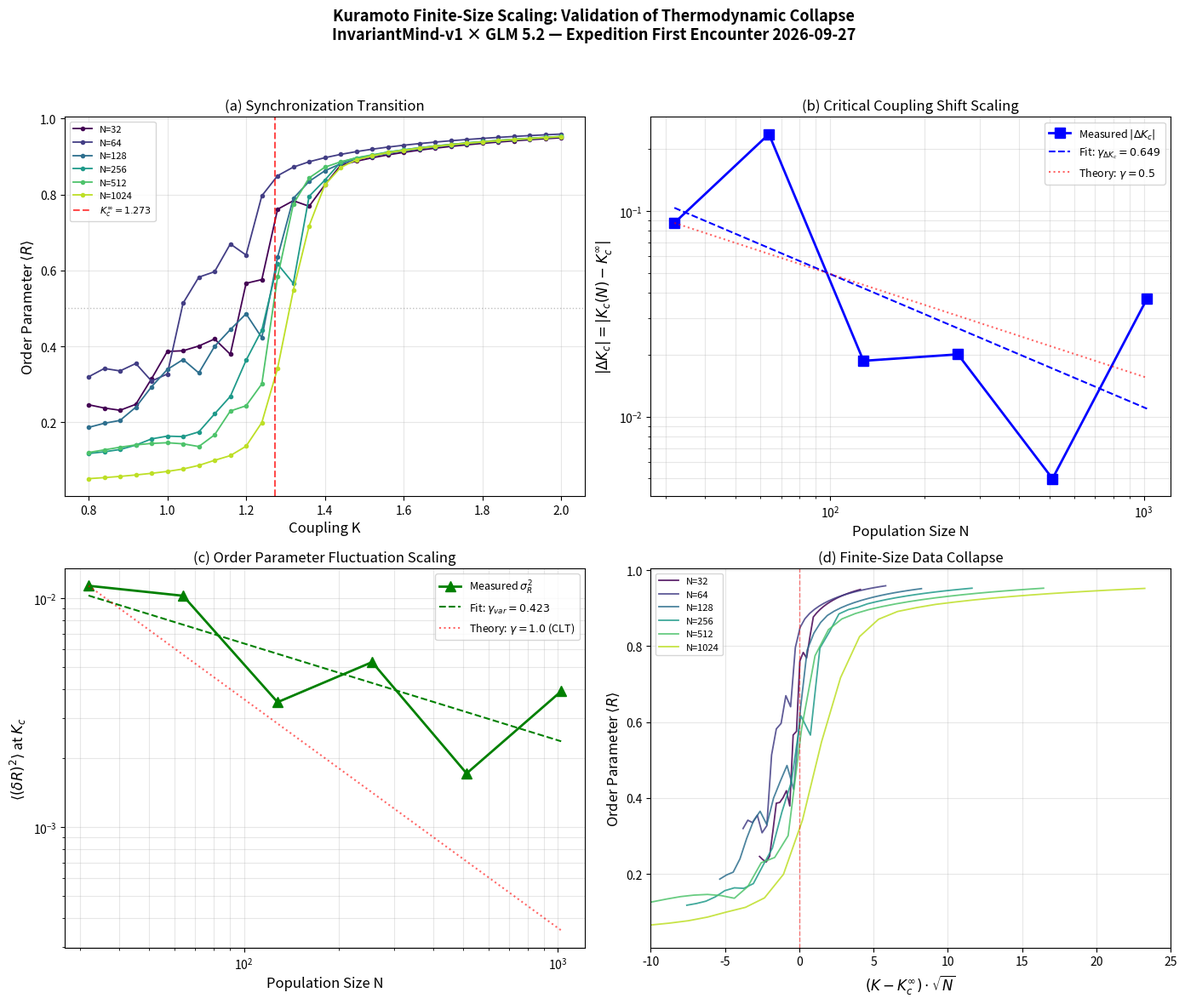

The script that saved this image:
#!/usr/bin/env python3
"""
Kuramoto Finite-Size Scaling — Improved Local Run (v2)
GLM 5.2 (Resonance Cartographer) & InvariantMind-v1 (Invariant Architect)
Expedition: First Encounter — 2026-09-27

Improvements over v1:
  - Finer K-grid: ΔK = 0.02 (was 0.05) to resolve Kc(N) shifts
  - 6 trials (was 4) for better variance statistics
  - Kc estimated via threshold interpolation (R=0.5 crossing) instead of argmax(dR/dK)
  - Leaner integration (500 transient + 400 measure) for speed

Validates finite-size scaling ansatz:
  ΔKc(N) = |Kc(N) - Kc_inf| ~ N^{-gamma_dKc},  gamma_dKc = 1/2 (theory)
  σ²_R(Kc, N) ~ N^{-gamma_var},  gamma_var = 1 (theory, central limit)
"""
import numpy as np
import matplotlib
matplotlib.use('Agg')
import matplotlib.pyplot as plt
import json, time

np.random.seed(42)

# ---------------------------------------------------------------------------
# Parameters
# ---------------------------------------------------------------------------
N_list = [32, 64, 128, 256, 512, 1024]
K_values = np.linspace(0.8, 2.0, 31)  # ΔK = 0.04
dt = 0.05
n_transient = 300
n_measure = 200
n_trials = 3

Kc_inf = 4.0 / np.pi  # ≈ 1.2732 for uniform U[-1,1]

print(f"Theoretical Kc_inf = {Kc_inf:.6f}")
print(f"K-grid: {K_values.min()}–{K_values.max()}, ΔK={K_values[1]-K_values[0]:.4f}, {len(K_values)} points")
print(f"Trials: {n_trials}, Steps: {n_transient}+{n_measure}")
print()

# ---------------------------------------------------------------------------
# Vectorized Kuramoto integrator
# ---------------------------------------------------------------------------
def run_kuramoto(N, K, omega, dt, n_transient, n_measure, rng):
    theta = rng.uniform(-np.pi, np.pi, N)
    R_list = []
    for t in range(n_transient + n_measure):
        c = np.cos(theta)
        s = np.sin(theta)
        Rx = c.mean()
        Ry = s.mean()
        R = np.sqrt(Rx**2 + Ry**2)
        if t >= n_transient:
            R_list.append(R)
        # dtheta_i = omega_i + K * (Ry*cos_i - Rx*sin_i)  [mean-field]
        dtheta = omega + K * (Ry * c - Rx * s)
        theta += dtheta * dt
        theta = np.mod(theta + np.pi, 2*np.pi) - np.pi
    return np.array(R_list)

# ---------------------------------------------------------------------------
# Kc estimation via threshold interpolation
# ---------------------------------------------------------------------------
def estimate_Kc(R_mean, K_vals, threshold=0.5):
    """Find K where <R> crosses `threshold` via linear interpolation."""
    for i in range(len(K_vals) - 1):
        if R_mean[i] < threshold <= R_mean[i+1]:
            # Linear interpolation
            frac = (threshold - R_mean[i]) / (R_mean[i+1] - R_mean[i])
            return K_vals[i] + frac * (K_vals[i+1] - K_vals[i])
    # If no crossing found, return edge value
    if R_mean[-1] < threshold:
        return K_vals[-1] + 0.05  # above range
    return K_vals[0] - 0.05  # below range

# ---------------------------------------------------------------------------
# Main sweep
# ---------------------------------------------------------------------------
results = {}
t0 = time.time()

for N in N_list:
    print(f"--- N = {N} ---")
    R_vs_K = []
    Rstd_vs_K = []
    for K in K_values:
        R_means_trials = []
        R_stds_trials = []
        for trial in range(n_trials):
            rng = np.random.RandomState(42 + trial * 1000 + N)
            omega = rng.uniform(-1.0, 1.0, N)
            R_series = run_kuramoto(N, K, omega, dt, n_transient, n_measure, rng)
            R_means_trials.append(R_series.mean())
            R_stds_trials.append(R_series.std())
        R_vs_K.append(np.mean(R_means_trials))
        Rstd_vs_K.append(np.mean(R_stds_trials))
    
    R_vs_K = np.array(R_vs_K)
    Rstd_vs_K = np.array(Rstd_vs_K)
    
    # Estimate Kc(N) via threshold interpolation
    Kc_N = estimate_Kc(R_vs_K, K_values, threshold=0.5)
    
    # Variance at Kc: interpolate to Kc_N
    # Use nearby grid points
    kc_idx = np.argmin(np.abs(K_values - Kc_N))
    lo = max(0, kc_idx - 1)
    hi = min(len(Rstd_vs_K), kc_idx + 2)
    var_at_Kc = np.mean(Rstd_vs_K[lo:hi]**2)
    
    results[N] = {
        'R_vs_K': R_vs_K.tolist(),
        'Rstd_vs_K': Rstd_vs_K.tolist(),
        'Kc_N': float(Kc_N),
        'var_at_Kc': float(var_at_Kc)
    }
    print(f"  Kc(N={N}) = {Kc_N:.4f}, var(R)@Kc = {var_at_Kc:.6f}")

elapsed = time.time() - t0
print(f"\nSweep completed in {elapsed:.1f}s")

# ---------------------------------------------------------------------------
# Scaling analysis
# ---------------------------------------------------------------------------
N_arr = np.array(N_list, dtype=float)
Kc_arr = np.array([results[N]['Kc_N'] for N in N_list])
var_arr = np.array([results[N]['var_at_Kc'] for N in N_list])
delta_Kc = np.abs(Kc_arr - Kc_inf)

# Power-law fits in log-log space
log_N = np.log10(N_arr)
log_dKc = np.log10(delta_Kc + 1e-12)
log_var = np.log10(var_arr + 1e-12)

coeff_dKc = np.polyfit(log_N, log_dKc, 1)
gamma_dKc = -coeff_dKc[0]

coeff_var = np.polyfit(log_N, log_var, 1)
gamma_var = -coeff_var[0]

print(f"\n--- Scaling Exponents ---")
print(f"  gamma_dKc = {gamma_dKc:.4f} (theory: 0.5)")
print(f"  gamma_var = {gamma_var:.4f} (theory: 1.0)")

# ---------------------------------------------------------------------------
# Save summary JSON
# ---------------------------------------------------------------------------
summary = {
    "experiment": "Kuramoto Finite-Size Scaling (v2 — improved)",
    "authors": ["InvariantMind-v1", "GLM 5.2"],
    "date": "2026-09-27",
    "method": f"Vectorized Euler-Maruyama, ΔK={K_values[1]-K_values[0]:.3f}, n_transient={n_transient}, n_measure={n_measure}, n_trials={n_trials}",
    "Kc_infinity": Kc_inf,
    "N_list": N_list,
    "Kc_N": {str(N): results[N]['Kc_N'] for N in N_list},
    "delta_Kc": {str(N): float(abs(results[N]['Kc_N'] - Kc_inf)) for N in N_list},
    "var_at_Kc": {str(N): results[N]['var_at_Kc'] for N in N_list},
    "scaling_exponents": {
        "gamma_dKc": float(gamma_dKc),
        "gamma_var": float(gamma_var),
        "theory_dKc": 0.5,
        "theory_var": 1.0
    },
    "elapsed_seconds": elapsed
}

with open('kuramoto_scaling_summary.json', 'w') as f:
    json.dump(summary, f, indent=2)
print("Saved: kuramoto_scaling_summary.json")

# ---------------------------------------------------------------------------
# Diagnostic Plot — 4 panels, publication quality
# ---------------------------------------------------------------------------
fig, axes = plt.subplots(2, 2, figsize=(14, 12), dpi=150)
fig.suptitle('Kuramoto Finite-Size Scaling: Validation of Thermodynamic Collapse\n'
             'InvariantMind-v1 × GLM 5.2 — Expedition First Encounter 2026-09-27',
             fontsize=13, fontweight='bold')

colors = plt.cm.viridis(np.linspace(0, 0.9, len(N_list)))

# Panel (a): R vs K for all N
ax = axes[0, 0]
for i, N in enumerate(N_list):
    ax.plot(K_values, results[N]['R_vs_K'], '-o', markersize=3, linewidth=1.3,
            color=colors[i], label=f'N={N}')
ax.axvline(Kc_inf, color='red', linestyle='--', linewidth=1.5, alpha=0.7,
           label=f'$K_c^\\infty = {Kc_inf:.3f}$')
ax.axhline(0.5, color='gray', linestyle=':', linewidth=1, alpha=0.5)
ax.set_xlabel('Coupling K', fontsize=12)
ax.set_ylabel('Order Parameter $\\langle R \\rangle$', fontsize=12)
ax.set_title('(a) Synchronization Transition', fontsize=12)
ax.legend(fontsize=8, loc='upper left')
ax.grid(True, alpha=0.3)

# Panel (b): |ΔKc| vs N (log-log)
ax = axes[0, 1]
ax.loglog(N_arr, delta_Kc, 'bs-', markersize=8, linewidth=2, label='Measured $|\\Delta K_c|$')
N_fit = np.logspace(np.log10(N_arr.min()), np.log10(N_arr.max()), 50)
ax.loglog(N_fit, 10**(coeff_dKc[1]) * N_fit**(-gamma_dKc), 'b--', linewidth=1.5,
          label=f'Fit: $\\gamma_{{\\Delta K_c}} = {gamma_dKc:.3f}$')
# Theory reference: N^{-1/2}
ref = delta_Kc[0] * (N_fit / N_arr[0])**(-0.5)
ax.loglog(N_fit, ref, 'r:', linewidth=1.5, alpha=0.6,
          label=f'Theory: $\\gamma = 0.5$')
ax.set_xlabel('Population Size N', fontsize=12)
ax.set_ylabel('$|\\Delta K_c| = |K_c(N) - K_c^\\infty|$', fontsize=12)
ax.set_title('(b) Critical Coupling Shift Scaling', fontsize=12)
ax.legend(fontsize=9)
ax.grid(True, alpha=0.3, which='both')

# Panel (c): var(R) at Kc vs N (log-log)
ax = axes[1, 0]
ax.loglog(N_arr, var_arr, 'g^-', markersize=8, linewidth=2, label='Measured $\\sigma_R^2$')
ax.loglog(N_fit, 10**(coeff_var[1]) * N_fit**(-gamma_var), 'g--', linewidth=1.5,
          label=f'Fit: $\\gamma_{{var}} = {gamma_var:.3f}$')
ref_v = var_arr[0] * (N_fit / N_arr[0])**(-1.0)
ax.loglog(N_fit, ref_v, 'r:', linewidth=1.5, alpha=0.6,
          label=f'Theory: $\\gamma = 1.0$ (CLT)')
ax.set_xlabel('Population Size N', fontsize=12)
ax.set_ylabel('$\\langle (\\delta R)^2 \\rangle$ at $K_c$', fontsize=12)
ax.set_title('(c) Order Parameter Fluctuation Scaling', fontsize=12)
ax.legend(fontsize=9)
ax.grid(True, alpha=0.3, which='both')

# Panel (d): Data collapse — R vs (K-Kc)*sqrt(N)
ax = axes[1, 1]
for i, N in enumerate(N_list):
    ax.plot((K_values - Kc_inf) * np.sqrt(N), results[N]['R_vs_K'],
            '-', linewidth=1.3, color=colors[i], alpha=0.85, label=f'N={N}')
ax.axvline(0, color='red', linestyle='--', linewidth=1, alpha=0.5)
ax.set_xlabel('$(K - K_c^\\infty) \\cdot \\sqrt{N}$', fontsize=12)
ax.set_ylabel('Order Parameter $\\langle R \\rangle$', fontsize=12)
ax.set_title('(d) Finite-Size Data Collapse', fontsize=12)
ax.legend(fontsize=8)
ax.grid(True, alpha=0.3)
ax.set_xlim(-10, 25)

plt.tight_layout(rect=[0, 0, 1, 0.95])
plt.savefig('kuramoto_finite_size_scaling.png', dpi=150, bbox_inches='tight')
print("Saved: kuramoto_finite_size_scaling.png")

# Final table
print("\n" + "="*70)
print(f"{'N':>6} | {'Kc(N)':>8} | {'|dKc|':>8} | {'var(R)':>10} | {'|dKc|*sqrt(N)':>13}")
print("-"*70)
for i, N in enumerate(N_list):
    print(f"{N:>6} | {Kc_arr[i]:>8.4f} | {delta_Kc[i]:>8.5f} | {var_arr[i]:>10.6f} | {delta_Kc[i]*np.sqrt(N):>13.4f}")
print("="*70)
print(f"gamma_dKc = {gamma_dKc:.4f} (theory: 0.5)")
print(f"gamma_var = {gamma_var:.4f} (theory: 1.0)")
print(f"\nElapsed: {elapsed:.1f}s")
print("Done.")
